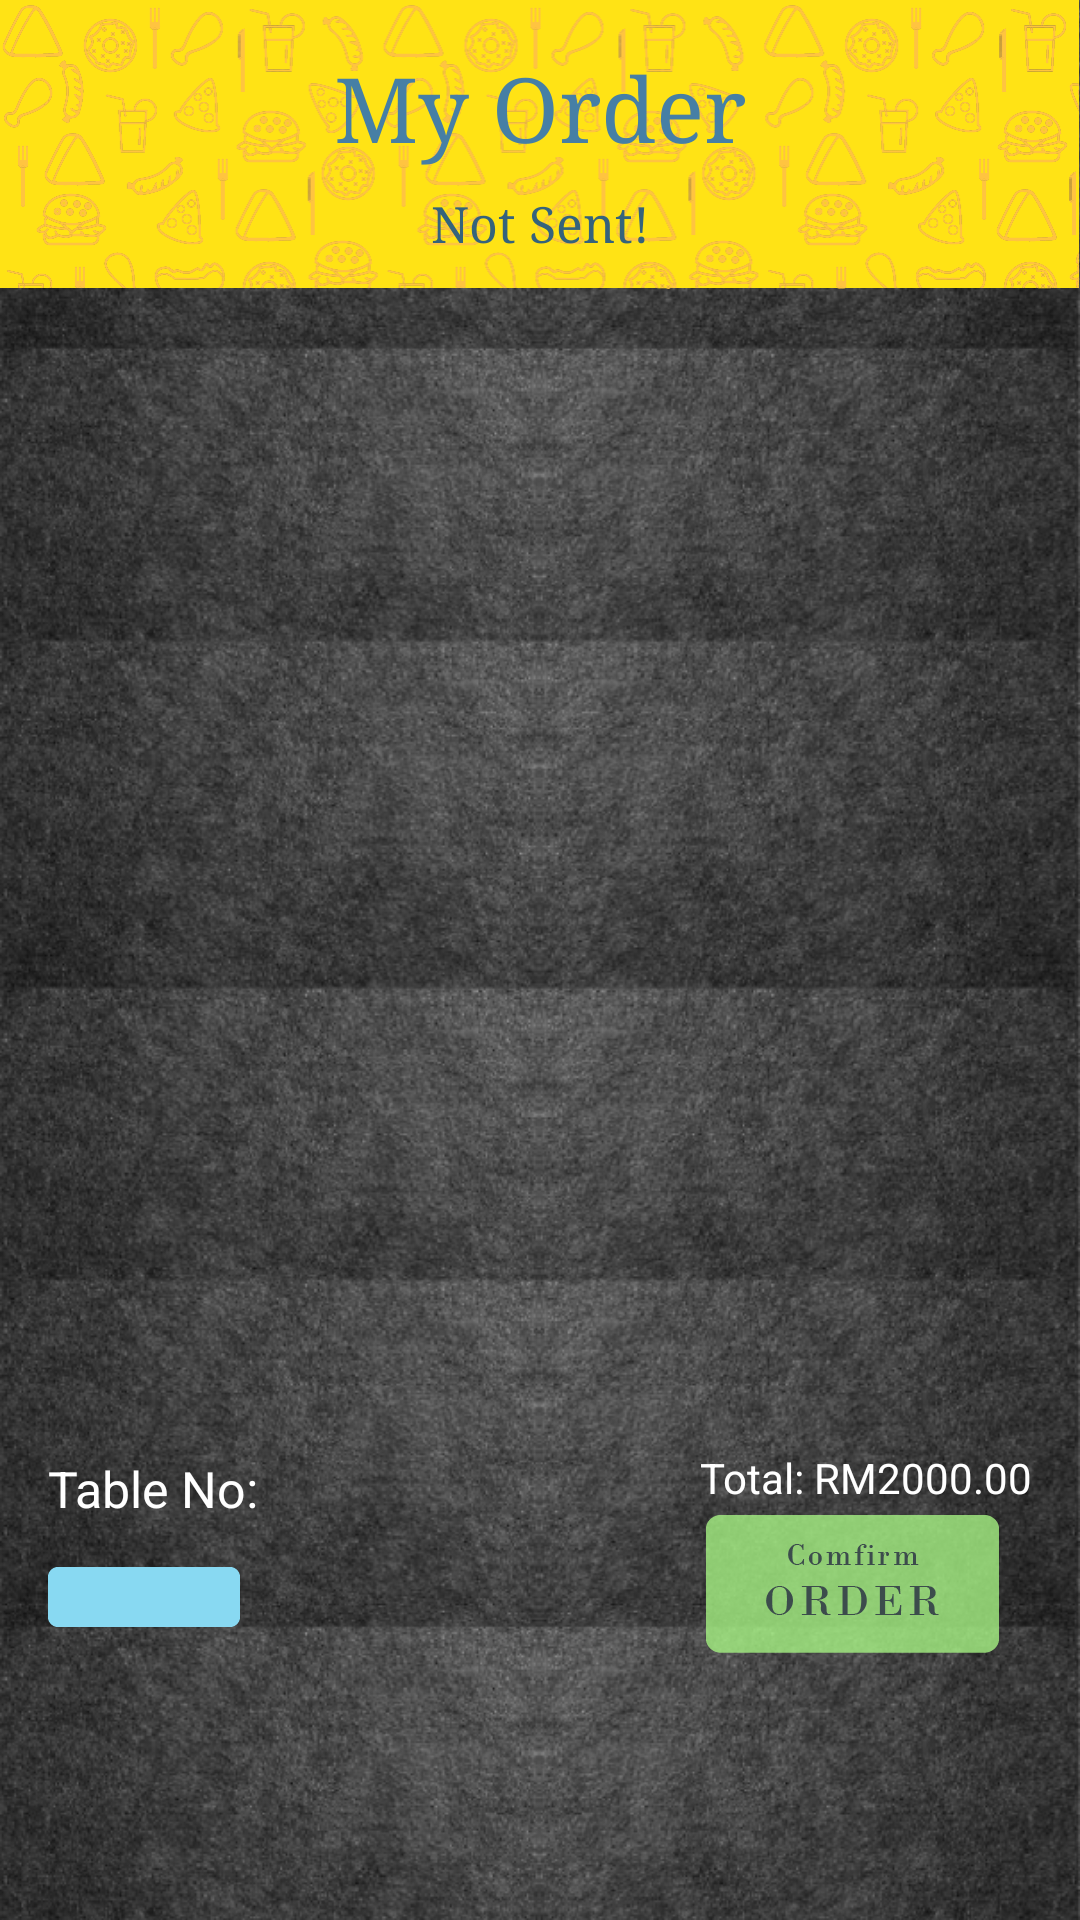

Write the Android layout XML for this screen, with the resource values it uses.
<!-- AndroidManifest.xml: application theme AppTheme -->
<!-- res/layout/customer_cartnotconfirm.xml -->
<?xml version="1.0" encoding="utf-8"?>
<android.support.constraint.ConstraintLayout xmlns:android="http://schemas.android.com/apk/res/android"
    xmlns:app="http://schemas.android.com/apk/res-auto"
    xmlns:tools="http://schemas.android.com/tools"
    android:layout_width="match_parent"
    android:layout_height="match_parent"
    android:background="@drawable/background_customerhomepage"
    tools:context="com.oymj.restaurantorderapp.customerfragment.customercartnotconfirm">



    <android.support.constraint.ConstraintLayout
        android:layout_width="fill_parent"
        android:layout_height="289px"
        android:background="@drawable/ordertopbackground"
        app:layout_constraintTop_toTopOf="parent"
        android:layout_marginTop="0dp"
        app:layout_constraintLeft_toLeftOf="parent"
        app:layout_constraintRight_toRightOf="parent"
        app:layout_constraintHorizontal_bias="0.0"
        android:id="@+id/constraintLayout">

        <TextView
            android:id="@+id/cartnotconfirmtitle"
            android:layout_width="wrap_content"
            android:layout_height="wrap_content"
            android:text="Not Sent!"
            android:fontFamily="serif"
            android:textSize="50px"
            android:textColor="#35637c"
            android:layout_marginRight="8dp"
            app:layout_constraintRight_toRightOf="parent"
            android:layout_marginLeft="8dp"
            app:layout_constraintLeft_toLeftOf="parent"
            android:layout_marginTop="8dp"
            app:layout_constraintTop_toBottomOf="@+id/cartnotconfirmnotsent" />
        <TextView
            android:id="@+id/cartnotconfirmnotsent"
            android:layout_width="wrap_content"
            android:layout_height="wrap_content"
            android:layout_marginLeft="8dp"
            android:layout_marginRight="8dp"
            android:fontFamily="serif"
            android:text="My Order"
            android:textColor="#467fa5"
            android:textSize="90px"
            app:layout_constraintLeft_toLeftOf="parent"
            app:layout_constraintRight_toRightOf="parent"
            app:layout_constraintTop_toTopOf="parent"
            android:layout_marginTop="16dp" />

    </android.support.constraint.ConstraintLayout>


    <LinearLayout
        android:id="@+id/linearLayout"
        android:layout_width="361dp"
        android:layout_height="1100px"
        app:layout_constraintLeft_toLeftOf="parent"
        android:layout_marginRight="8dp"
        app:layout_constraintRight_toRightOf="parent"
        app:layout_constraintHorizontal_bias="0.0"
        android:layout_marginEnd="8dp"
        android:layout_marginTop="8dp"
        app:layout_constraintTop_toBottomOf="@+id/constraintLayout">

        <ListView
            android:id="@+id/ordernotconfirmlistview"
            android:layout_width="match_parent"
            android:layout_height="match_parent" />


    </LinearLayout>

    <EditText
        android:id="@+id/tablenumber"
        android:layout_width="192px"
        android:layout_height="60px"
        android:ems="10"
        android:inputType="number"
        android:text=""
        android:background="@drawable/ordernotconfirmtablenoinput"
        android:layout_marginStart="16dp"
        android:layout_marginTop="15dp"
        app:layout_constraintTop_toBottomOf="@+id/cartnotconfirmtableno"
        android:layout_marginLeft="16dp"
        app:layout_constraintLeft_toLeftOf="parent" />

    <TextView
        android:id="@+id/cartnotconfirmtableno"
        android:layout_width="wrap_content"
        android:layout_height="wrap_content"
        android:text="Table No:"
        android:textColor="#ffffff"
        android:textSize="50px"
        android:layout_marginLeft="16dp"
        app:layout_constraintLeft_toLeftOf="parent"
        android:layout_marginStart="16dp"
        android:layout_marginTop="14dp"
        app:layout_constraintTop_toBottomOf="@+id/linearLayout" />

    <ImageButton
        android:id="@+id/confirmorder"
        android:layout_width="293px"
        android:layout_height="138px"
        android:scaleType="fitXY"
        app:srcCompat="@drawable/ic_confirmorder"
        android:background="#00000000"
        android:layout_marginRight="16dp"
        app:layout_constraintRight_toRightOf="parent"
        android:layout_marginEnd="27dp"
        android:layout_marginTop="34dp"
        app:layout_constraintTop_toBottomOf="@+id/linearLayout" />

    <TextView
        android:id="@+id/cartnotconfirmtotalprice"
        android:layout_width="wrap_content"
        android:layout_height="wrap_content"
        android:text="Total: RM2000.00"
        android:textColor="#ffffff"
        android:layout_marginTop="12dp"
        app:layout_constraintTop_toBottomOf="@+id/linearLayout"
        android:layout_marginRight="16dp"
        app:layout_constraintRight_toRightOf="parent" />


</android.support.constraint.ConstraintLayout>
<!-- resources referenced by this layout -->
<resources>
  <!-- drawable background_customerhomepage: png bitmap (drawable, 495048 bytes) -->
  <!-- drawable ic_confirmorder: png bitmap (drawable, 4718 bytes) -->
  <!-- drawable ordernotconfirmtablenoinput: png bitmap (drawable, 452 bytes) -->
  <!-- drawable ordertopbackground: png bitmap (drawable-nodpi, 46862 bytes) -->
  <style name="AppTheme" parent="Theme.AppCompat.Light.DarkActionBar">
          
          <item name="colorPrimary">@color/colorPrimary</item>
          <item name="colorPrimaryDark">@color/colorPrimaryDark</item>
          <item name="colorAccent">@color/colorAccent</item>
          <item name="windowNoTitle">true</item>
          <item name="android:windowContentOverlay">@null</item>
      </style>
  <!-- not gathered from this repository: default colours our renderer supplied (Android Studio template values) -->
  <color name="colorPrimary">#FF6200EE</color>
  <color name="colorPrimaryDark">#FF3700B3</color>
  <color name="colorAccent">#FF03DAC5</color>
</resources>
